Photos from the image-classification dataset "ece4300-not-hotdog" in the GitHub repository gargasz-13/ece4300-not-hotdog. Its 2 classes are: fruit, hotdogs.

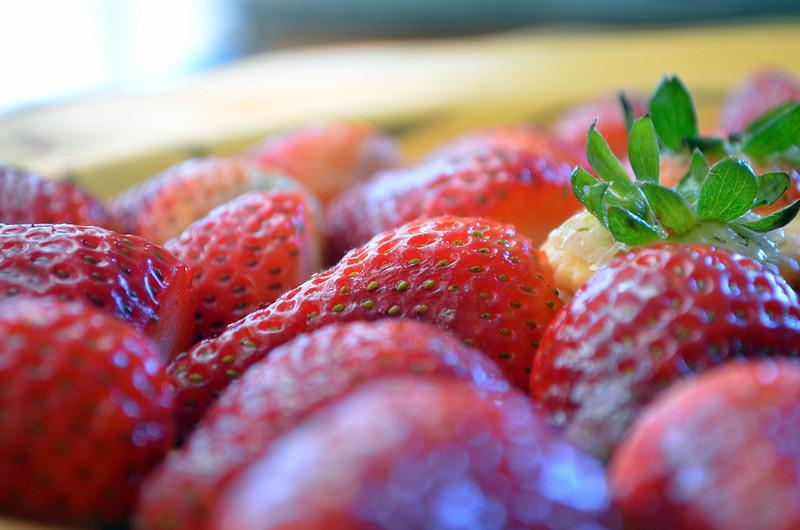
Label: fruit

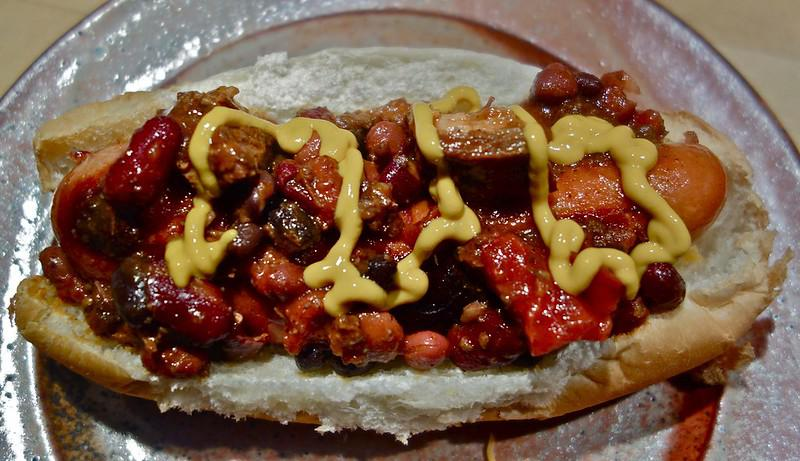
Label: hotdogs

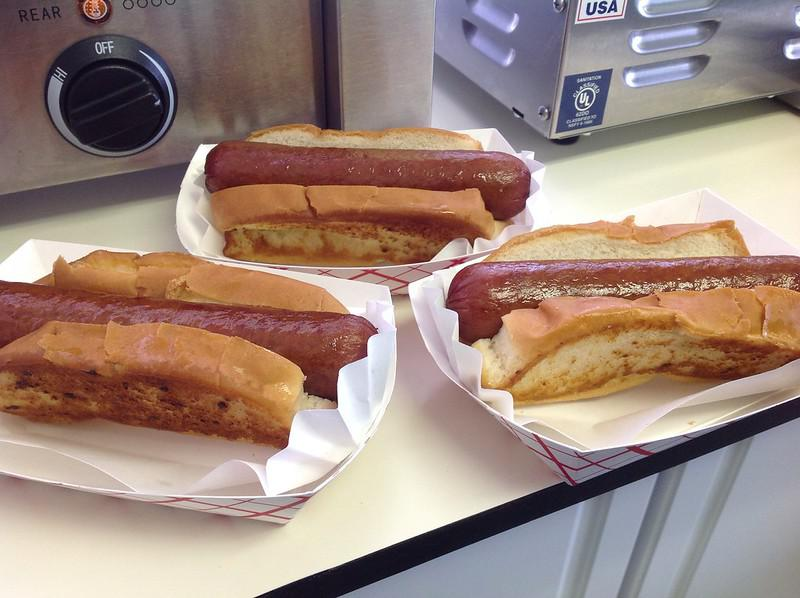
Label: hotdogs

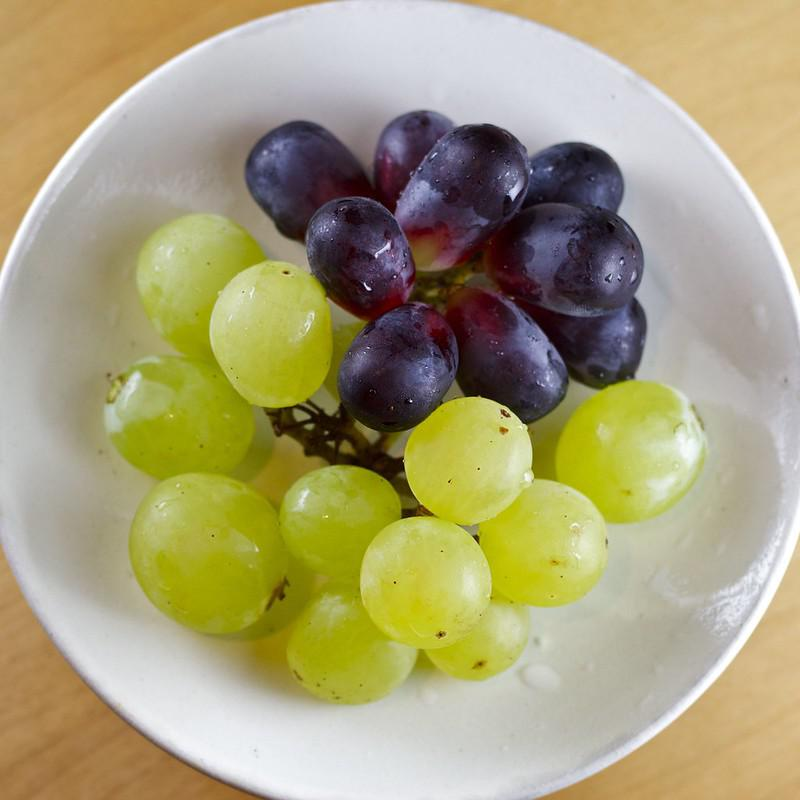
Label: fruit

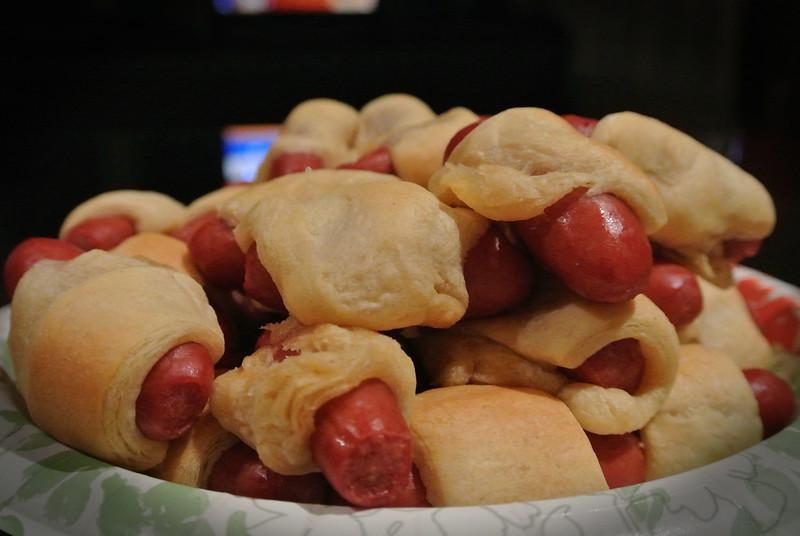
Label: hotdogs

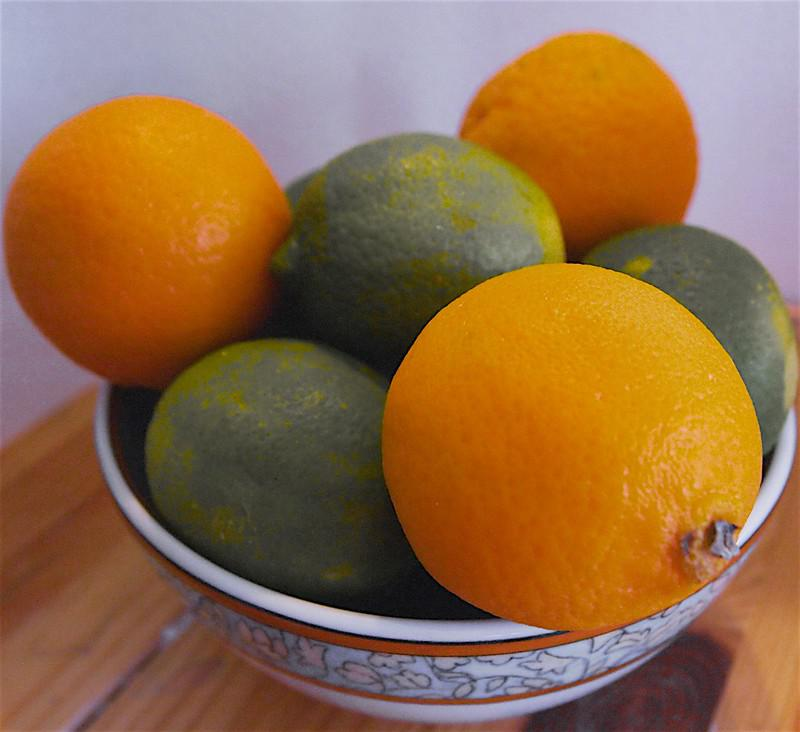
Label: fruit
